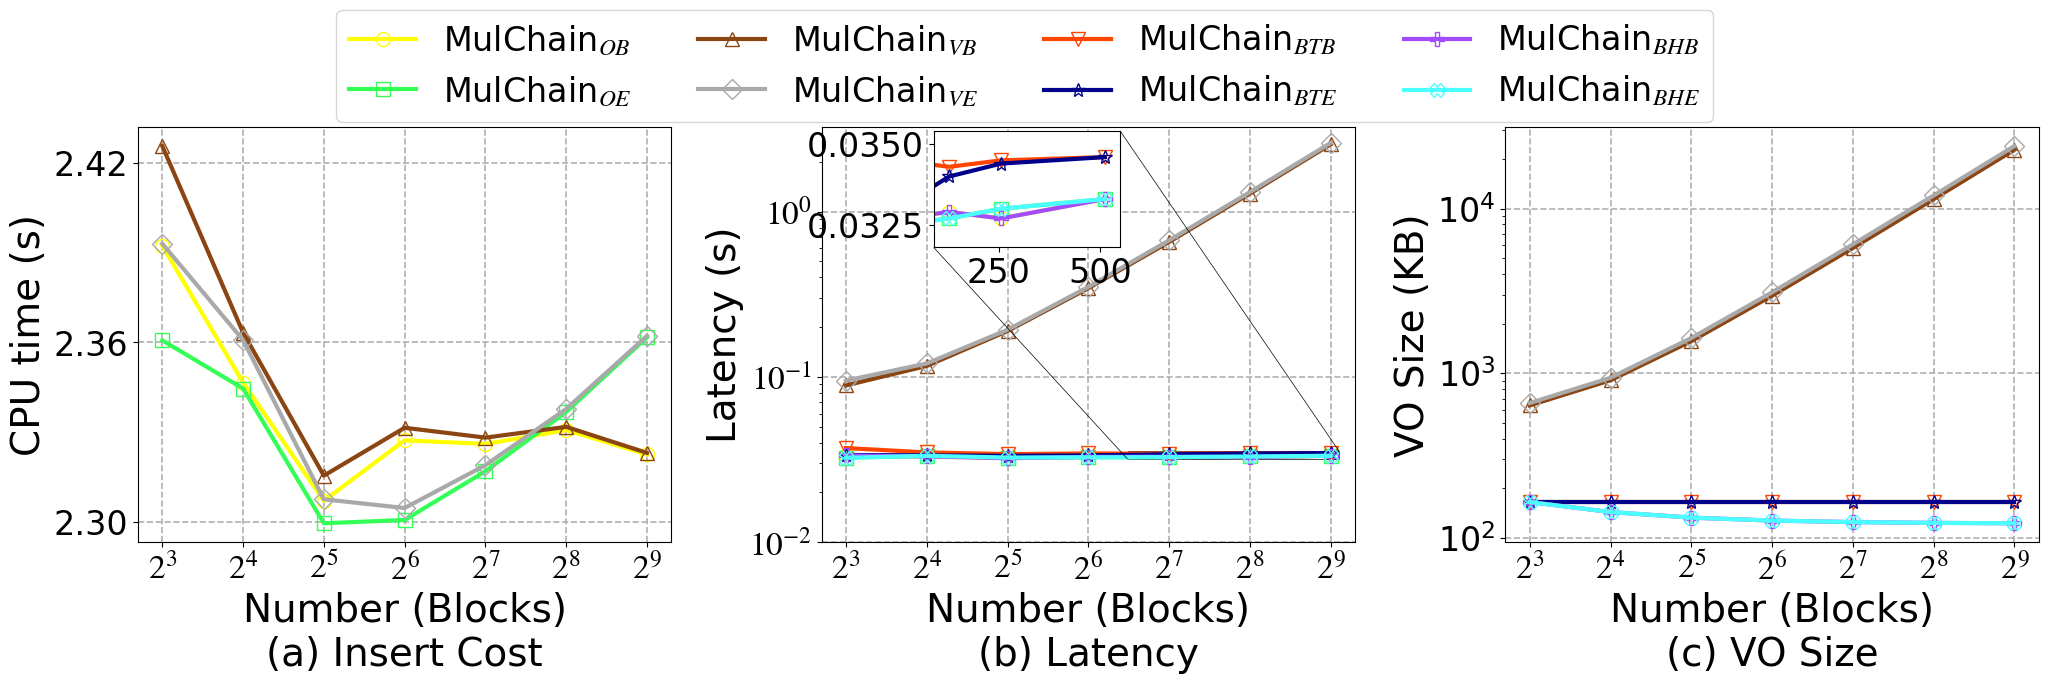

This figure's Python source: (Note: this script raises an exception after producing the figure.)
import matplotlib.pyplot as plt
import numpy as np
from matplotlib import rcParams
from mpl_toolkits.axes_grid1.inset_locator import mark_inset
import matplotlib.ticker as ticker


config = {
    "font.family": 'serif',
    "font.size": 24,
    "mathtext.fontset": 'stix',
    "font.serif": ['Times New Roman'],
}
rcParams.update(config)

x = [8, 16, 32, 64, 128, 256, 512]

Mulchain_v_CPU_Time_BTC = [2.4256, 2.3633, 2.3155, 2.3315, 2.3282, 2.3318, 2.3231]
Mulchain_o_CPU_Time_BTC = [2.3923, 2.3466, 2.3071, 2.3273, 2.3261, 2.3307, 2.3226]
Mulchain_v_CPU_Time_ETH = [2.3930, 2.3608, 2.3076, 2.3047, 2.3190, 2.3378, 2.3622]
Mulchain_o_CPU_Time_ETH = [2.3607, 2.3446, 2.2996, 2.3007, 2.3170, 2.3368, 2.3617]


# 创建图形和子图
fig, axs = plt.subplots(1, 3, figsize=(21, 7), dpi=360)

# 第1个子图：CPU Time vs Number (Blocks)
axs[0].plot(x, Mulchain_o_CPU_Time_BTC, marker='o', linestyle='-', color='yellow',
            label='MulChain$_{OB}$', markerfacecolor='none', markersize=10, linewidth=3.0)
axs[0].plot(x, Mulchain_o_CPU_Time_ETH, marker='s', linestyle='-', color='#33FF57',
            label='MulChain$_{OE}$', markerfacecolor='none', markersize=10, linewidth=3.0)
axs[0].plot(x, Mulchain_v_CPU_Time_BTC, marker='^', linestyle='-', color='#8B4513',
            label='MulChain$_{VB}$', markerfacecolor='none', markersize=10, linewidth=3.0)
axs[0].plot(x, Mulchain_v_CPU_Time_ETH, marker='D', linestyle='-', color='#A9A9A9',
            label='MulChain$_{VE}$', markerfacecolor='none', markersize=10, linewidth=3.0)

# 设置第一个子图的坐标轴
axs[0].set_xlabel('Number (Blocks)\n(a) Insert Cost', fontsize=28)
axs[0].set_ylabel('CPU time (s)', fontsize=28)
axs[0].set_xscale('log', base=2)  # 设置x轴为对数尺度，底数为2
axs[0].set_xticks(x,
                  ['$2^{3}$', '$2^{4}$', '$2^{5}$', '$2^{6}$', '$2^{7}$', '$2^{8}$', '$2^{9}$'])  # 设置X轴刻度
axs[0].set_yscale('linear')  # 设置y轴为线性尺度
axs[0].set_yticks([2.30, 2.36, 2.42])

# 格式化y轴刻度
axs[0].yaxis.set_major_formatter(ticker.FormatStrFormatter('%.2f'))  # 保留两位小数

axs[0].grid(axis='x', linestyle='--', linewidth=1.2)
axs[0].grid(axis='y', linestyle='--', linewidth=1.2)

# 如果你希望y轴值保留三位有效数字，可以使用以下格式化：
# axs[0].yaxis.set_major_formatter(ticker.FormatStrFormatter('%.3g'))  # 保留三位有效数字

# 第2个子图：Latency vs Number (Blocks)
Mulchain_v_latency_BTC = [0.0888, 0.1165, 0.1896, 0.3443, 0.6559, 1.2873, 2.5559]
Mulchain_bt_latency_BTC = [0.0371, 0.0349, 0.0341, 0.0344, 0.0343, 0.0345, 0.0346]
Mulchain_bh_latency_BTC = [0.0335, 0.0330, 0.0322, 0.0328, 0.0329, 0.0327, 0.0333]
Mulchain_o_latency_BTC = [0.0335, 0.0330, 0.0322, 0.0328, 0.0329, 0.0327, 0.0333]

Mulchain_v_latency_ETH = [0.0950, 0.1206, 0.1930, 0.3505, 0.6709, 1.3139, 2.6067]
Mulchain_bt_latency_ETH = [0.0337, 0.0335, 0.0333, 0.0335, 0.0340, 0.0344, 0.0346]
Mulchain_bh_latency_ETH = [0.0324, 0.0333, 0.0325, 0.0326, 0.0327, 0.0330, 0.0333]
Mulchain_o_latency_ETH = [0.0324, 0.0333, 0.0325, 0.0326, 0.0327, 0.0330, 0.0333]

axs[1].plot(x, Mulchain_o_latency_BTC, marker='o', linestyle='-', color='yellow',
            label='MulChain$_{OB}$', markerfacecolor='none', markersize=10, linewidth=3.0)
axs[1].plot(x, Mulchain_o_latency_ETH, marker='s', linestyle='-', color='#33FF57',
            label='MulChain$_{OE}$', markerfacecolor='none', markersize=10, linewidth=3.0)
axs[1].plot(x, Mulchain_v_latency_BTC, marker='^', linestyle='-', color='#8B4513',
            label='MulChain$_{VB}$', markerfacecolor='none', markersize=10, linewidth=3.0)
axs[1].plot(x, Mulchain_v_latency_ETH, marker='D', linestyle='-', color='#A9A9A9',
            label='MulChain$_{VE}$', markerfacecolor='none', markersize=10, linewidth=3.0)
axs[1].plot(x, Mulchain_bt_latency_BTC, marker='v', linestyle='-', color='#FF4500',
            label='MulChain$_{BTB}$', markerfacecolor='none', markersize=10, linewidth=3.0)
axs[1].plot(x, Mulchain_bt_latency_ETH, marker='*', linestyle='-', color='#00008B',
            label='MulChain$_{BTE}$', markerfacecolor='none', markersize=10, linewidth=3.0)
axs[1].plot(x, Mulchain_bh_latency_BTC, marker='P', linestyle='-', color='#A34CFF',
            label='MulChain$_{BHB}$', markerfacecolor='none', markersize=10, linewidth=3.0)
axs[1].plot(x, Mulchain_bh_latency_ETH, marker='X', linestyle='-', color='#4CFFFF',
            label='MulChain$_{BHE}$', markerfacecolor='none', markersize=10, linewidth=3.0)

axs[1].set_xlabel('Number (Blocks)\n(b) Latency', fontsize=28)
axs[1].set_ylabel('Latency (s)', fontsize=28)
axs[1].set_xscale('log', base=2)  # 设置x轴为对数尺度，底数为2
axs[1].set_yscale('log')  # 设置y轴为对数尺度
axs[1].set_yticks([10 ** -2, 10 ** -1, 10 ** 0],
                  ['$10^{-2}$', '$10^{-1}$', '$10^{0}$'])
axs[1].set_yticklabels(['$10^{-2}$', '$10^{-1}$', '$10^{0}$'], )
axs[1].set_xticks(x,
                  ['$2^{3}$', '$2^{4}$', '$2^{5}$', '$2^{6}$', '$2^{7}$', '$2^{8}$', '$2^{9}$'])  # 设置X轴刻度
# axs[1].set_xticklabels(x, )
# axs[1].legend(fontsize=16, loc='upper center', bbox_to_anchor=(0.5, 1.3), ncol=3)
axs[1].grid(axis='x', linestyle='--', linewidth=1.2)
axs[1].grid(axis='y', linestyle='--', linewidth=1.2)

# 子坐标系显示范围
axins = axs[1].inset_axes((0.21, 0.71, 0.35, 0.28))
axins.plot(x, Mulchain_o_latency_BTC, marker='o', linestyle='-', color='yellow',
           label='MulChain$_{OB}$', markerfacecolor='none', markersize=10, linewidth=3.0)
axins.plot(x, Mulchain_o_latency_ETH, marker='s', linestyle='-', color='#33FF57',
           label='MulChain$_{OE}$', markerfacecolor='none', markersize=10, linewidth=3.0)
axins.plot(x, Mulchain_bt_latency_BTC, marker='v', linestyle='-', color='#FF4500',
           label='MulChain$_{BTB}$', markerfacecolor='none', markersize=10, linewidth=3.0)
axins.plot(x, Mulchain_bt_latency_ETH, marker='*', linestyle='-', color='#00008B',
           label='MulChain$_{BTE}$', markerfacecolor='none', markersize=10, linewidth=3.0)
axins.plot(x, Mulchain_bh_latency_BTC, marker='P', linestyle='-', color='#A34CFF',
           label='MulChain$_{BHB}$', markerfacecolor='none', markersize=10, linewidth=3.0)
axins.plot(x, Mulchain_bh_latency_ETH, marker='X', linestyle='-', color='#4CFFFF',
           label='MulChain$_{BHE}$', markerfacecolor='none', markersize=10, linewidth=3.0)
# axins.set_xscale('log', base=2)  # 设置x轴为对数尺度，底数为2
# axins.set_xticks(x)  # 设置X轴刻度
# axins.set_yscale('log')  # 设置y轴为对数尺度
zone_left = 4
zone_right = 6

# 坐标轴的扩展比例（根据实际数据调整）
x_ratio = 0.1  # x轴显示范围的扩展比例
y_ratio = 0.5  # y轴显示范围的扩展比例

# X轴的显示范围
xlim0 = x[zone_left] - (x[zone_right] - x[zone_left]) * x_ratio
xlim1 = x[zone_right] + (x[zone_right] - x[zone_left]) * x_ratio

# Y轴的显示范围
y = np.hstack((Mulchain_bt_latency_BTC[zone_left:zone_right],
               Mulchain_bt_latency_ETH[zone_left:zone_right],
               Mulchain_bh_latency_BTC[zone_left:zone_right],
               Mulchain_bh_latency_ETH[zone_left:zone_right]))
ylim0 = np.min(y) - (np.max(y) - np.min(y)) * y_ratio
ylim1 = np.max(y) + (np.max(y) - np.min(y)) * y_ratio

# 调整子坐标系的显示范围
axins.set_xlim(xlim0, xlim1)
axins.set_ylim(ylim0, ylim1)
mark_inset(axs[1], axins, loc1=3, loc2=1, fc="none", ec='k', lw=0.5)

# 第3个子图：VO Size vs Number (Blocks)
Mulchain_v_VO_BTC = [635.9648, 903.9232, 1563.1016, 2953.8084, 5760.6786, 11409.6719, 22787.2088]
Mulchain_bt_VO_BTC = [164.3568, 164.3568, 164.3568, 164.3568, 164.3568, 164.3568, 164.3568]
Mulchain_bh_VO_BTC = [164.3568, 142.9200, 132.2016, 126.8424, 124.1628, 122.8230, 122.1531]

Mulchain_v_VO_ETH = [657.4016, 936.0784, 1632.7712, 3095.8264, 6056.7724, 12006.8006, 23985.2363]
Mulchain_bt_VO_ETH = [164.3568, 164.3568, 164.3568, 164.3568, 164.3568, 164.3568, 164.3568]
Mulchain_bh_VO_ETH = [164.3568, 142.9200, 132.2016, 126.8424, 124.1628, 122.8230, 122.1531]

axs[2].plot(x, Mulchain_v_VO_BTC, marker='^', linestyle='-', color='#8B4513',
            label='MulChain$_{VB}$', markerfacecolor='none', markersize=10, linewidth=3.0)
axs[2].plot(x, Mulchain_v_VO_ETH, marker='D', linestyle='-', color='#A9A9A9',
            label='MulChain$_{VE}$', markerfacecolor='none', markersize=10, linewidth=3.0)
axs[2].plot(x, Mulchain_bt_VO_BTC, marker='v', linestyle='-', color='#FF4500',
            label='MulChain$_{BTB}$', markerfacecolor='none', markersize=10, linewidth=3.0)
axs[2].plot(x, Mulchain_bt_VO_ETH, marker='*', linestyle='-', color='#00008B',
            label='MulChain$_{BTE}$', markerfacecolor='none', markersize=10, linewidth=3.0)
axs[2].plot(x, Mulchain_bh_VO_BTC, marker='P', linestyle='-', color='#A34CFF',
            label='MulChain$_{BHB}$', markerfacecolor='none', markersize=10, linewidth=3.0)
axs[2].plot(x, Mulchain_bh_VO_ETH, marker='X', linestyle='-', color='#4CFFFF',
            label='MulChain$_{BHE}$', markerfacecolor='none', markersize=10, linewidth=3.0)

# 设置第三个子图的坐标轴
axs[2].set_xlabel('Number (Blocks)\n(c) VO Size', fontsize=28)
axs[2].set_ylabel('VO Size (KB)', fontsize=28)
axs[2].set_xscale('log', base=2)  # 设置x轴为对数尺度，底数为2
axs[2].set_yscale('log')  # 设置y轴为对数尺度
axs[2].set_xticks(x,
                  ['$2^{3}$', '$2^{4}$', '$2^{5}$', '$2^{6}$', '$2^{7}$', '$2^{8}$', '$2^{9}$'])  # 设置X轴刻度
# axs[2].set_xticklabels(x, )
# axs[2].legend(fontsize=16, loc='upper center', bbox_to_anchor=(0.5, 1.23), ncol=3)
axs[2].grid(axis='x', linestyle='--', linewidth=1.2)
axs[2].grid(axis='y', linestyle='--', linewidth=1.2)
# 获取所有图例元素，并去重
lines = []
labels = []
for ax in fig.axes:
    axLine, axLabel = ax.get_legend_handles_labels()
    for line, label in zip(axLine, axLabel):
        if label not in labels:  # 检查是否已存在相同的label
            lines.append(line)
            labels.append(label)

fig.legend(lines, labels,
           loc='upper center',
           ncol=4, bbox_to_anchor=(0.5, 1.02))  # 图例的位置，bbox_to_anchor=(0.5, 0.92),
# 调整子图布局
plt.tight_layout(rect=[0, 0, 1, 0.88])
# 保存图表
plt.savefig('../Figures/TimeQ_all.pdf', dpi=360)

# 显示图表
plt.show()
